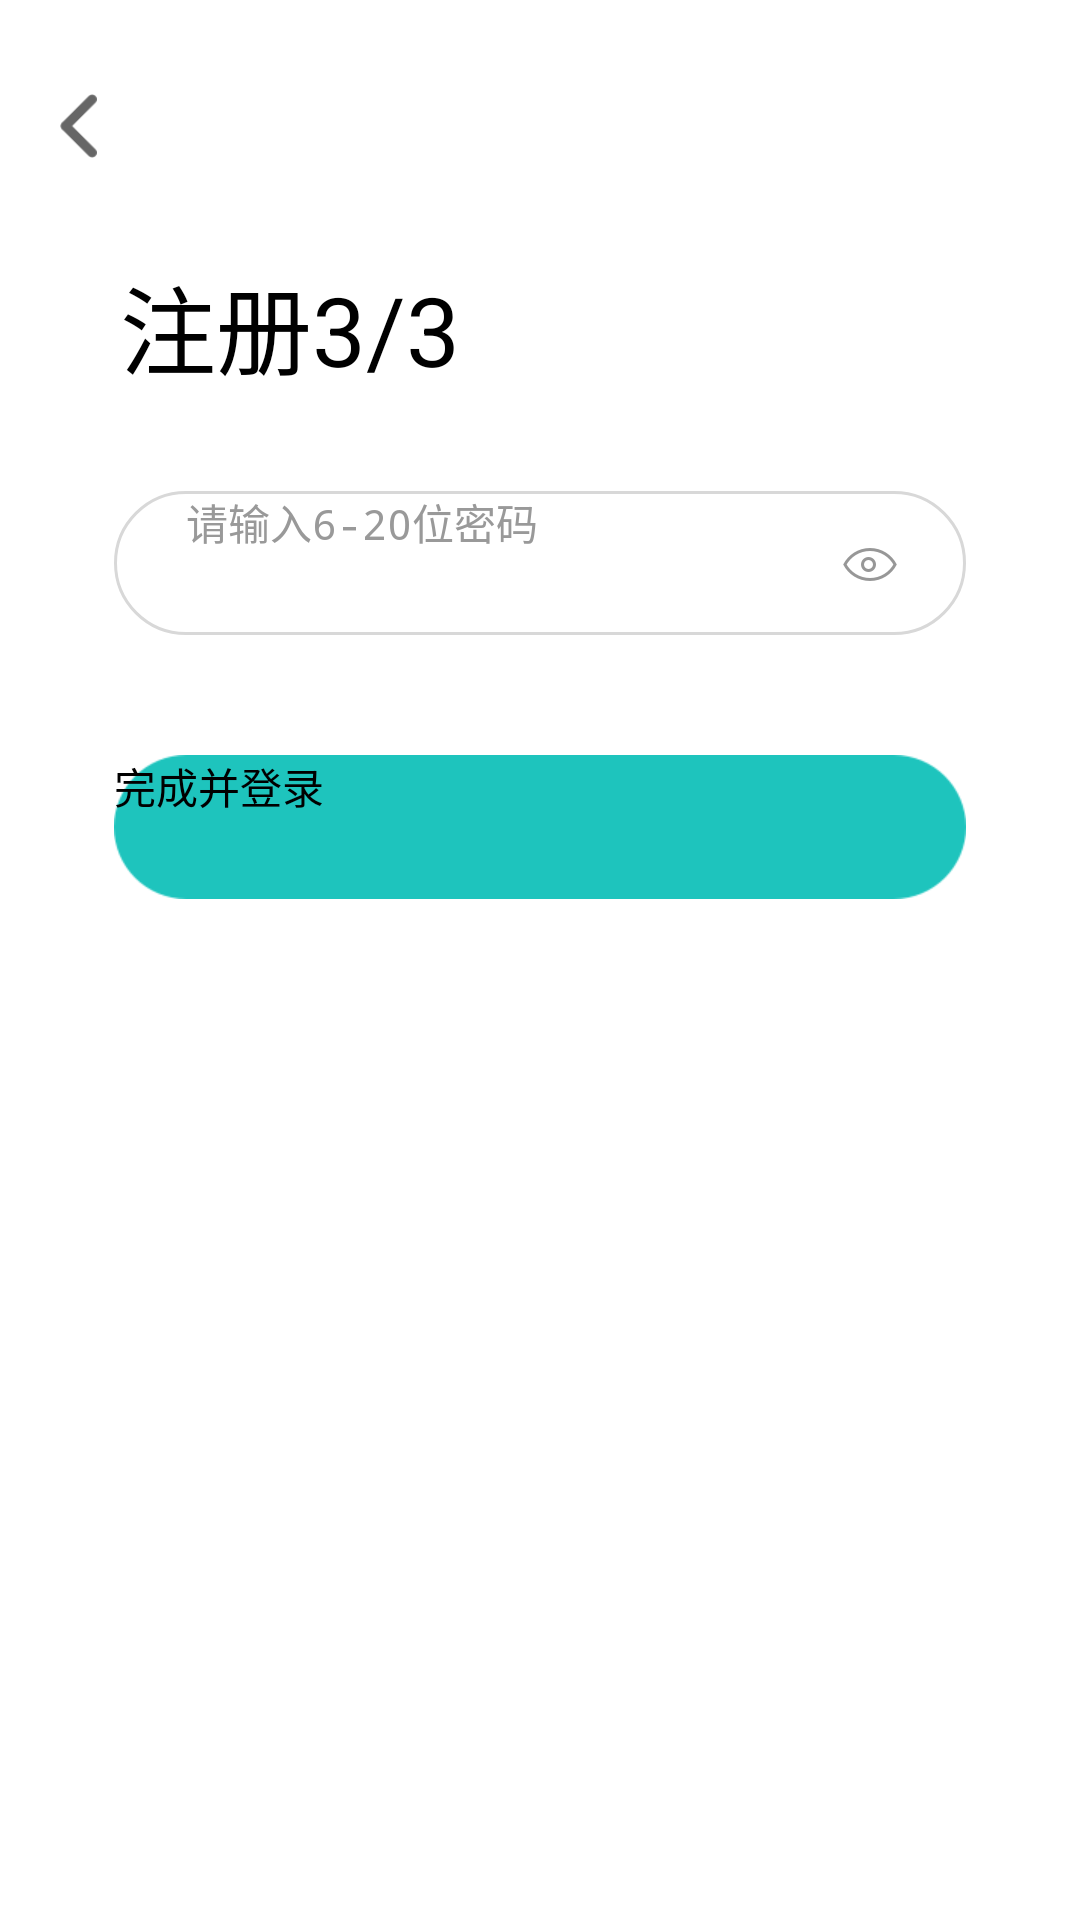

Produce the Android XML layout that renders to this screen, including the resource entries it uses.
<!-- AndroidManifest.xml: application theme QMUI -->
<!-- res/layout/activity_register3.xml -->
<?xml version="1.0" encoding="utf-8"?>
<RelativeLayout xmlns:android="http://schemas.android.com/apk/res/android"
    xmlns:app="http://schemas.android.com/apk/res-auto"
    xmlns:tools="http://schemas.android.com/tools"
    android:layout_width="match_parent"
    android:layout_height="match_parent">

    <ImageView
        android:id="@+id/iv_back"
        android:layout_width="22dp"
        android:layout_height="22dp"
        android:layout_marginLeft="15dp"
        android:layout_marginTop="31dp"
        android:src="@mipmap/icon_back_register" />

    <TextView
        android:id="@+id/tv_register_step1"
        android:layout_width="wrap_content"
        android:layout_height="wrap_content"
        android:layout_below="@+id/iv_back"
        android:layout_marginLeft="40dp"
        android:layout_marginTop="32dp"
        android:text="注册3/3 "
        android:textColor="@color/color_FF111111"
        android:textSize="32sp" />

    <RelativeLayout
        android:id="@+id/pwd_input"
        android:layout_width="match_parent"
        android:layout_height="48dp"
        android:layout_below="@id/tv_register_step1"
        android:layout_marginLeft="38dp"
        android:layout_marginRight="38dp"
        android:layout_marginTop="32dp"
        android:background="@drawable/ayah_login_input_bg">

        <EditText
            android:maxLength="20"
            android:id="@+id/password_input"
            android:layout_width="match_parent"
            android:layout_height="match_parent"
            android:layout_marginLeft="24dp"
            android:layout_marginRight="5dp"
            android:layout_toLeftOf="@+id/pwd_show"
            android:background="@null"
            android:hint="请输入6-20位密码"
            android:inputType="textPassword"
            android:textColor="@color/color_333333"
            android:textColorHint="#FF999999"
            android:textSize="14sp" />

        <ImageView
            android:id="@+id/pwd_show"
            android:layout_width="40dp"
            android:layout_height="40dp"
            android:layout_alignParentRight="true"
            android:layout_centerVertical="true"
            android:layout_marginRight="12dp"
            android:scaleType="center"
            android:src="@mipmap/icon_eye_close" />

    </RelativeLayout>

    
        
        
        
        
        
        
        
        
        
        

    <Button
        android:id="@+id/btn_login"
        android:layout_width="match_parent"
        android:layout_height="48dp"
        android:layout_below="@id/pwd_input"
        android:layout_marginLeft="38dp"
        android:layout_marginRight="38dp"
        android:layout_marginTop="40dp"
        android:background="@mipmap/btn_bg_normal"
        android:text="完成并登录"
        android:textColor="@color/color_FFFFFFFF"
        android:textSize="14sp" />


</RelativeLayout>
<!-- resources referenced by this layout -->
<resources>
  <!-- drawable ayah_login_input_bg (drawable-v24) -->
  <?xml version="1.0" encoding="utf-8"?>
  <shape xmlns:android="http://schemas.android.com/apk/res/android">
      <solid android:color="#00000000" />
      <stroke
          android:width="1dp"
          android:color="#D8D8D8" />
      <corners android:radius="100dp" />
  </shape>
  <!-- mipmap btn_bg_normal: png bitmap (mipmap-xxhdpi, 4513 bytes) -->
  <!-- mipmap icon_back_register: png bitmap (mipmap-xxhdpi, 944 bytes) -->
  <!-- mipmap icon_eye_close: png bitmap (mipmap-xxhdpi, 761 bytes) -->
</resources>
